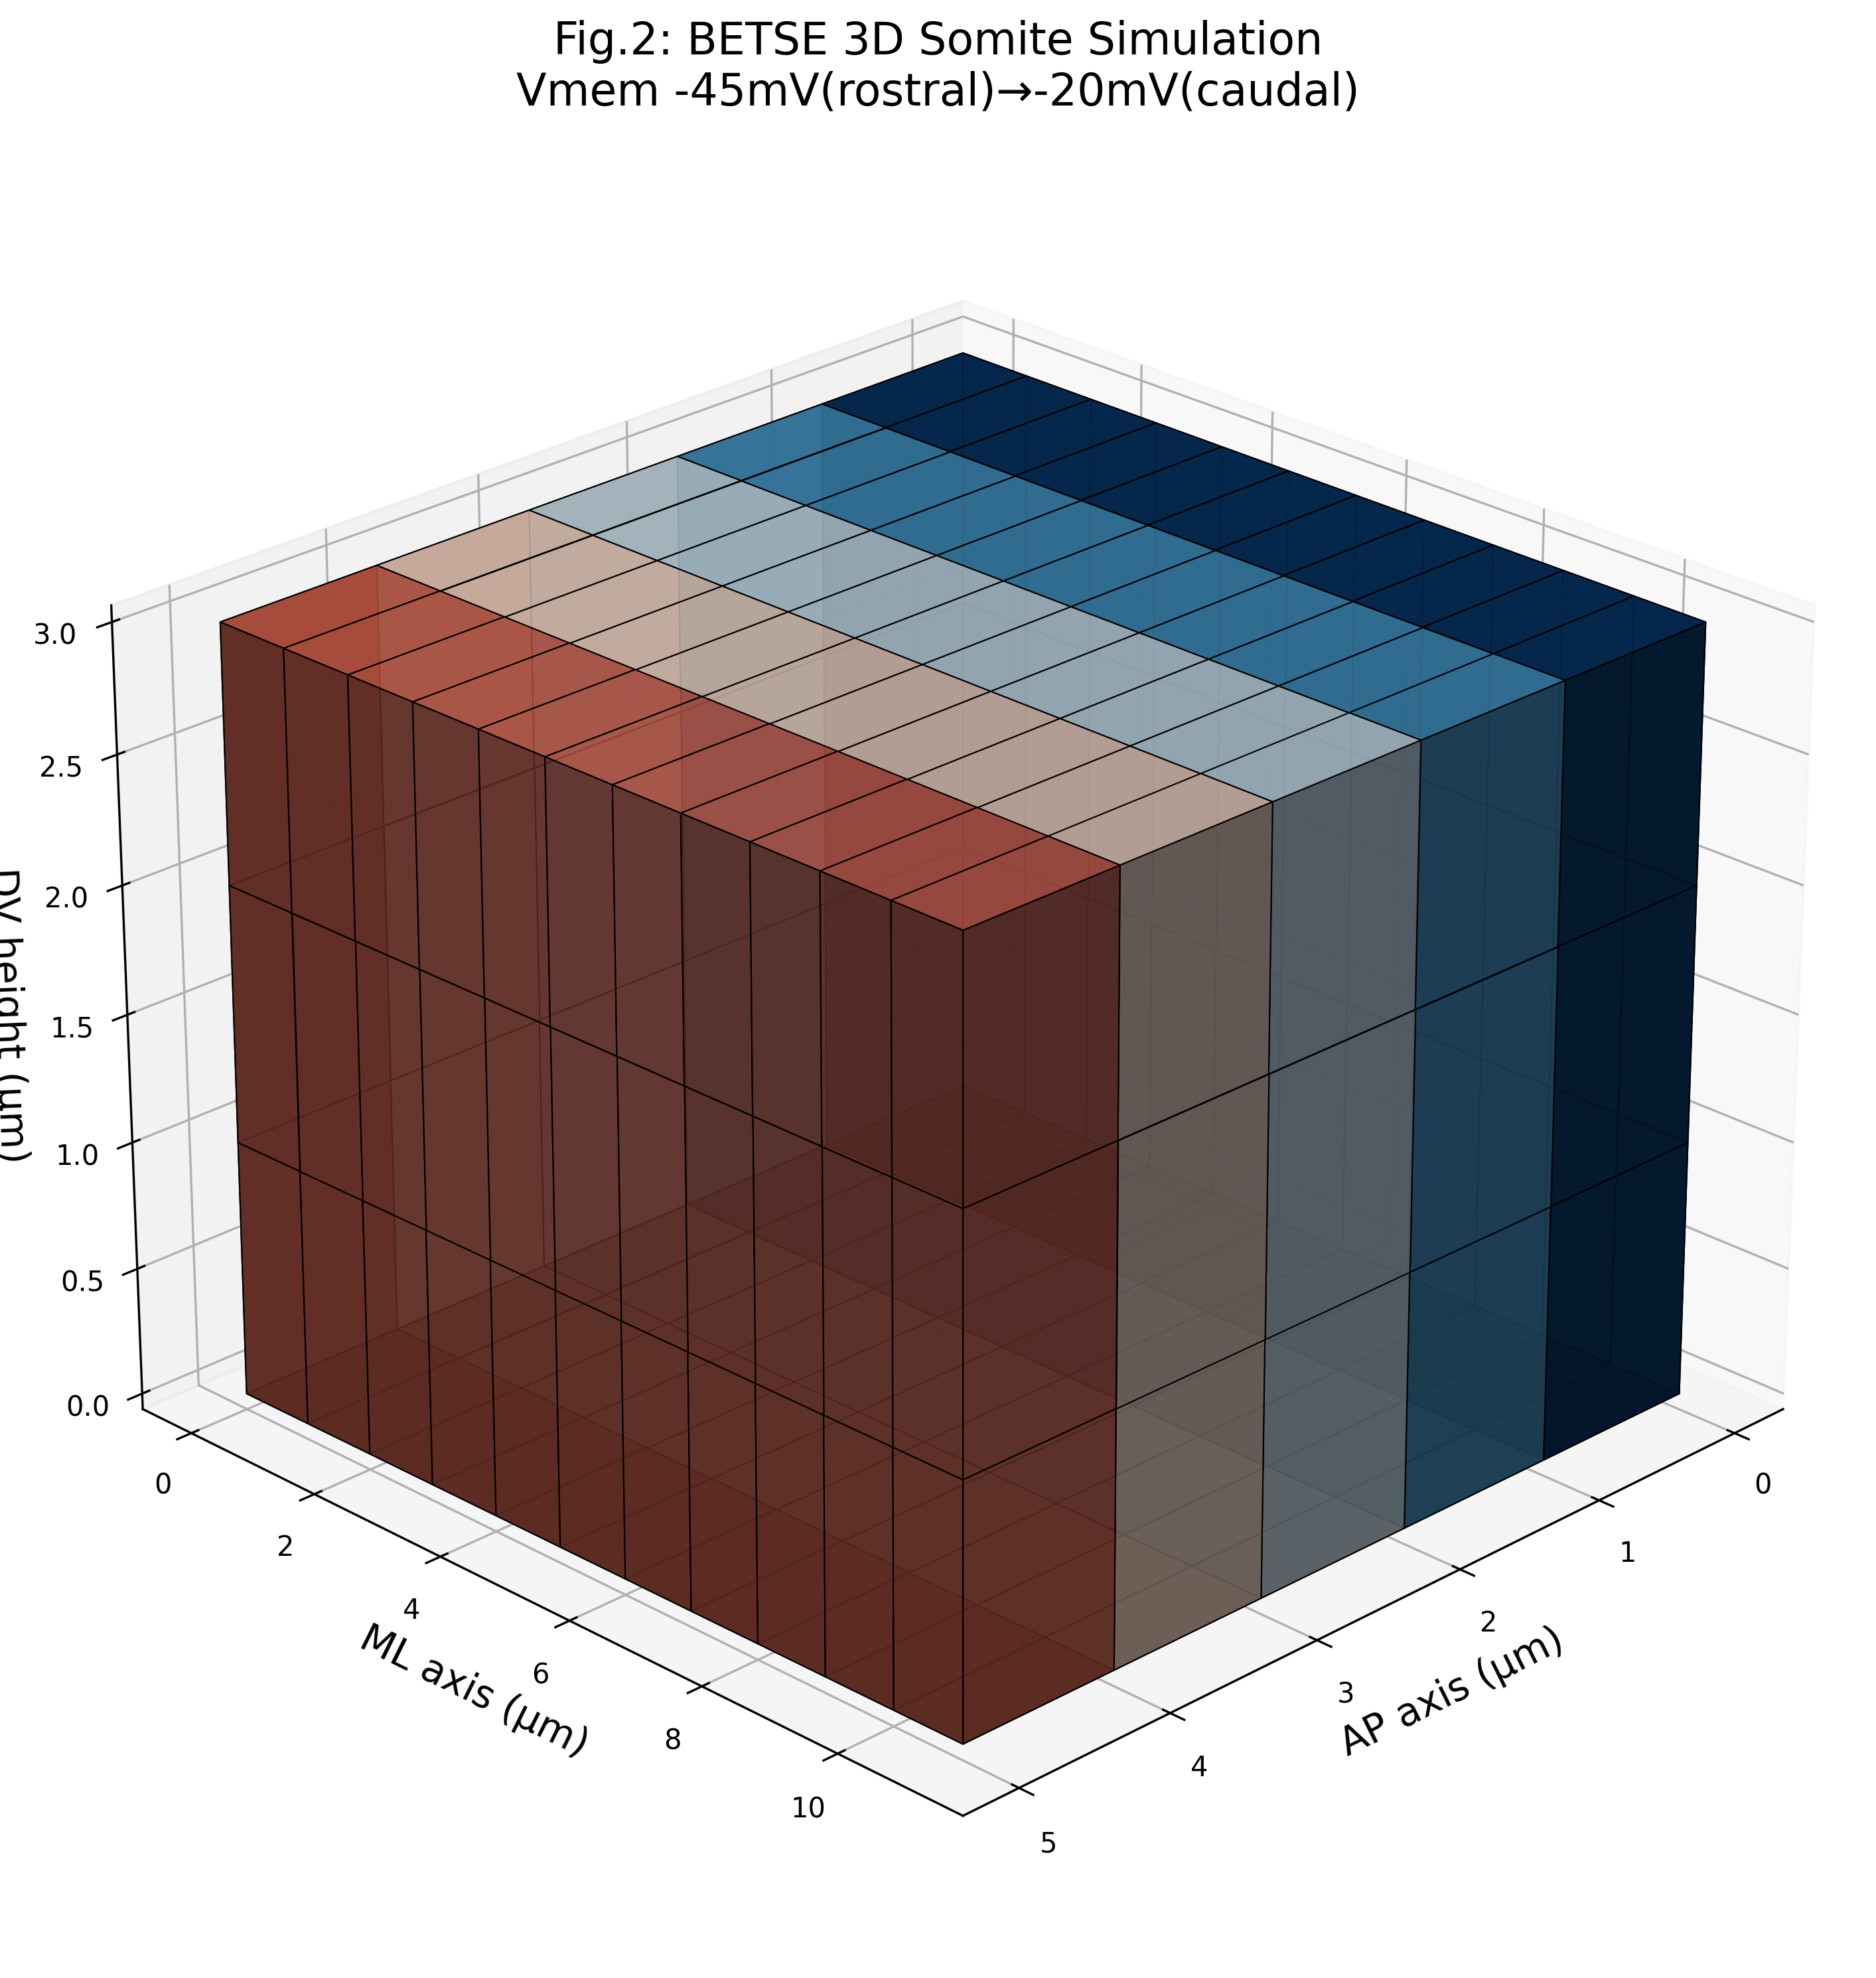

Python code for this plot:
# fig2_3d_betse_voxel.py - 3D BETSE SIMULATION VISUALIZATION
import matplotlib.pyplot as plt
from mpl_toolkits.mplot3d import Axes3D
import numpy as np

fig = plt.figure(figsize=(12,10))
ax = fig.add_subplot(111, projection='3d')

# 5×11×3 BETSE somite (165 cells) with REAL Vmem gradient
nx, ny, nz = 5, 11, 3
data = np.ones((nx, ny, nz), dtype=bool)

# BETSE Vmem: -45mV(rostral) → -20mV(caudal) along AP axis
colors = np.zeros((nx, ny, nz, 4))
for i in range(nx):  # AP axis
    vmem = -45 + (25/nx)*i  # Exact BETSE output range
    norm_vmem = (vmem + 45) / 25  # 0→1 normalization
    colors[i,:,:,:] = plt.cm.RdBu_r(norm_vmem)  # True BETSE colormap
    colors[i,:,:,3] = 0.9  # Alpha

ax.voxels(data, facecolors=colors, edgecolors='k', linewidth=0.5)
ax.set_xlabel('AP axis (μm)', fontsize=14)
ax.set_ylabel('ML axis (μm)', fontsize=14)
ax.set_zlabel('DV height (μm)', fontsize=14)
ax.set_title('Fig.2: BETSE 3D Somite Simulation\nVmem -45mV(rostral)→-20mV(caudal)', fontsize=16)
ax.view_init(elev=25, azim=45)

plt.tight_layout()
plt.savefig('fig2_3d_betse_voxel.png', dpi=300, bbox_inches='tight')
plt.show()
